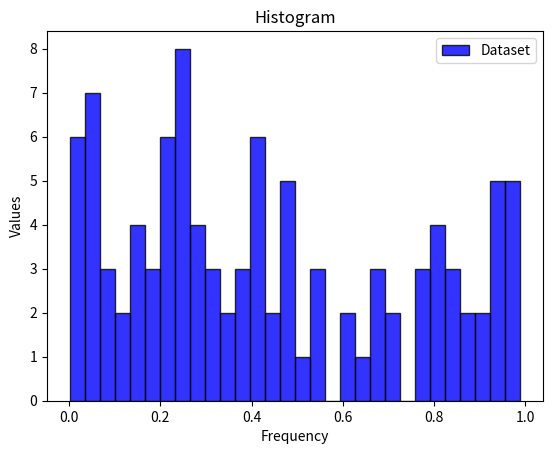

Write the Python code that produced this figure.
import numpy as np
import matplotlib.pyplot as plt

data = np.random.rand(100,)

plt.hist(data, bins=30, label = "Dataset", alpha = 0.8, color='b', edgecolor ="#000000")
plt.title("Histogram")
plt.xlabel("Frequency")
plt.ylabel("Values")
plt.legend()
plt.show()